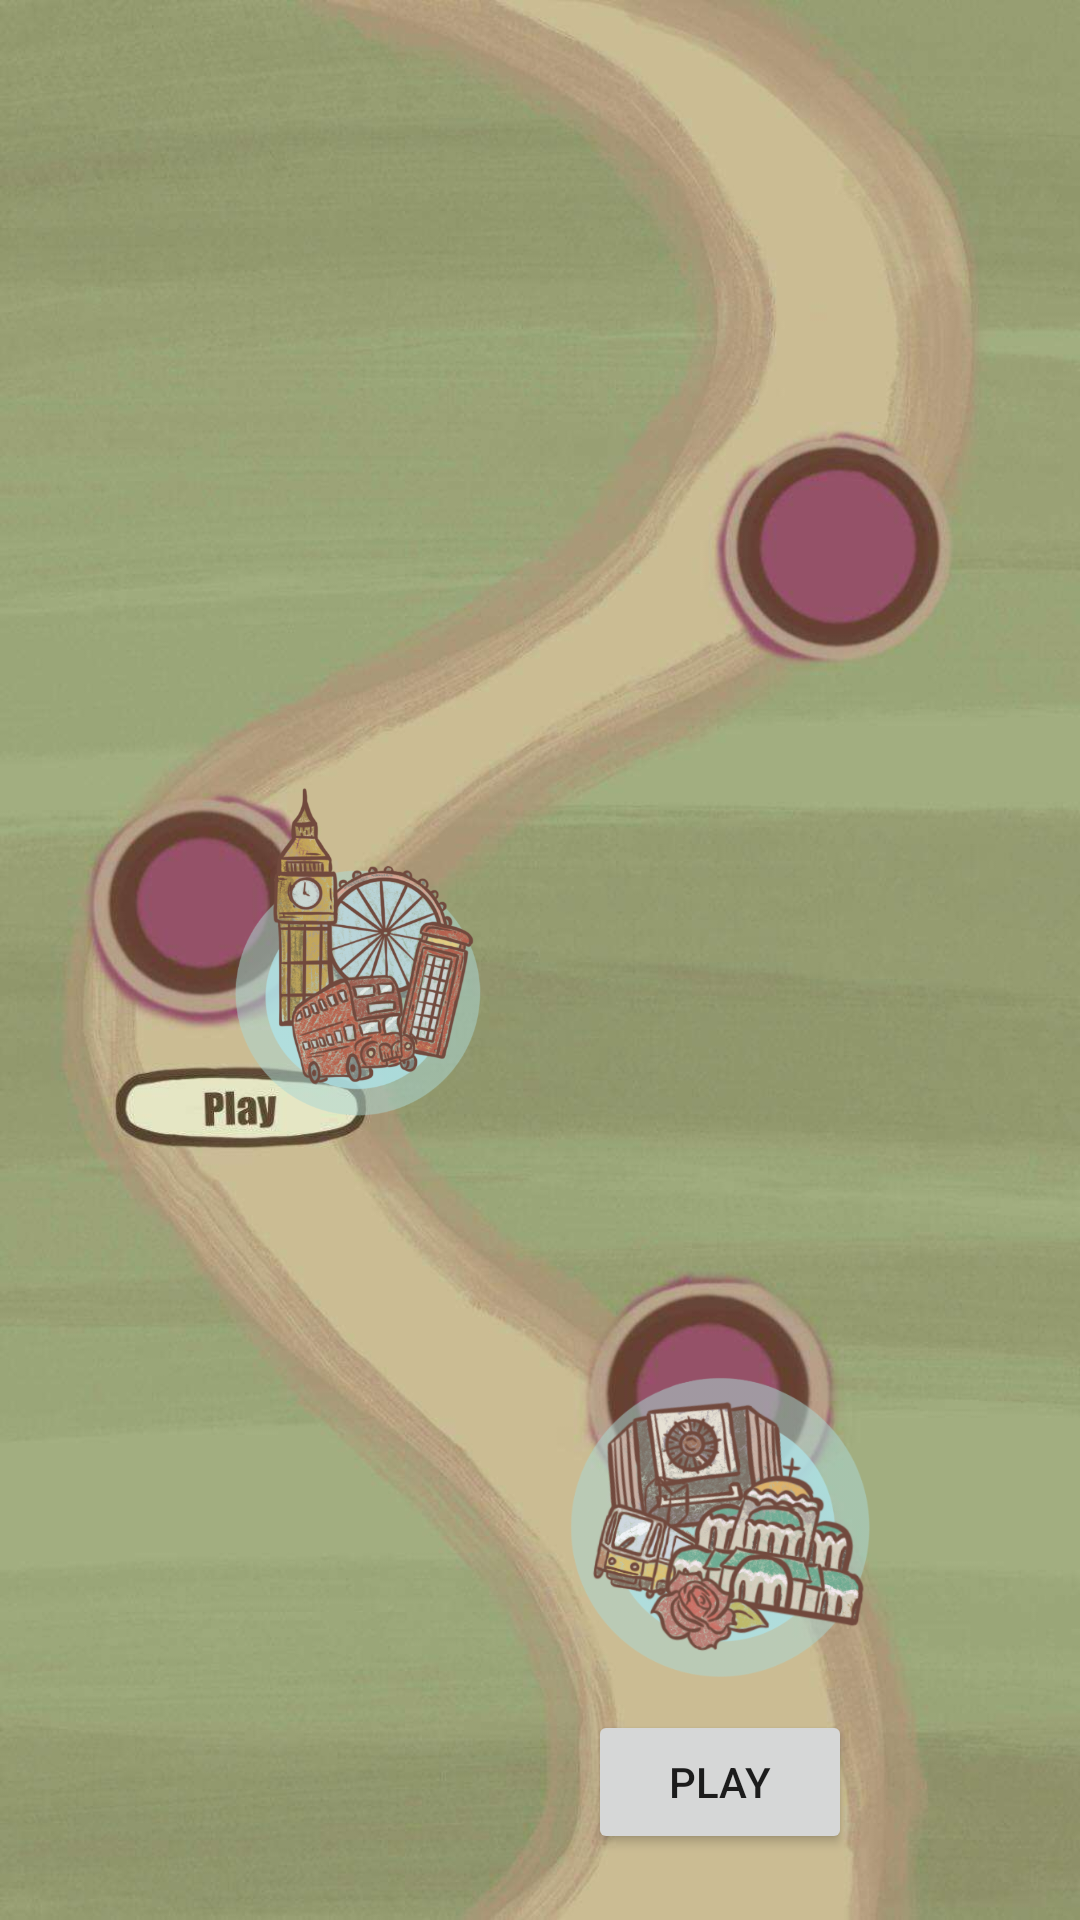

The Android layout XML behind this screen, and the referenced resources:
<!-- AndroidManifest.xml: application theme Theme.CurioCity -->
<!-- res/layout/fragment_home.xml -->
<?xml version="1.0" encoding="utf-8"?>
<layout xmlns:tools="http://schemas.android.com/tools">

    <androidx.constraintlayout.widget.ConstraintLayout xmlns:android="http://schemas.android.com/apk/res/android"
        xmlns:app="http://schemas.android.com/apk/res-auto"
        android:id="@+id/home_layout"
        android:layout_width="match_parent"
        android:layout_height="match_parent"
        tools:ignore="ContentDescription">

        <ImageView
            android:id="@+id/home_background"
            android:layout_width="match_parent"
            android:layout_height="match_parent"
            android:scaleType="fitXY"
            android:src="@drawable/home_screen_background" />

        <ImageView
            android:id="@+id/home_fragment_level_3"
            android:layout_width="@dimen/home_screen_out_level_icon_size"
            android:layout_height="@dimen/home_screen_out_level_icon_size"
            android:src="@drawable/paris_icon"
            app:layout_constraintBottom_toTopOf="@id/home_fragment_level_2"
            app:layout_constraintEnd_toEndOf="parent"
            app:layout_constraintHorizontal_bias="0.75"
            app:layout_constraintStart_toStartOf="parent"
            app:layout_constraintTop_toTopOf="parent" />

        <ImageView
            android:id="@+id/home_fragment_level_2"
            android:layout_width="@dimen/home_screen_out_level_icon_size"
            android:layout_height="@dimen/home_screen_out_level_icon_size"
            android:src="@drawable/london_icon"
            app:layout_constraintBottom_toTopOf="@id/home_fragment_level_1"
            app:layout_constraintEnd_toEndOf="parent"
            app:layout_constraintHorizontal_bias="0.25"
            app:layout_constraintStart_toStartOf="parent"
            app:layout_constraintTop_toBottomOf="@id/home_fragment_level_3" />

        <ImageView
            android:id="@+id/home_fragment_level_1"
            android:layout_width="@dimen/home_screen_out_level_icon_size"
            android:layout_height="@dimen/home_screen_out_level_icon_size"
            android:src="@drawable/sofia_icon"
            app:layout_constraintBottom_toBottomOf="parent"
            app:layout_constraintEnd_toEndOf="parent"
            app:layout_constraintHorizontal_bias="0.75"
            app:layout_constraintStart_toStartOf="parent"
            app:layout_constraintTop_toBottomOf="@id/home_fragment_level_2" />

        <Button
            android:id="@+id/home_play_button"
            android:layout_width="wrap_content"
            android:layout_height="wrap_content"
            android:text="Play"
            app:layout_constraintTop_toBottomOf="@id/home_fragment_level_1"
            app:layout_constraintStart_toStartOf="@id/home_fragment_level_1"
            app:layout_constraintEnd_toEndOf="@id/home_fragment_level_1"
            />
    </androidx.constraintlayout.widget.ConstraintLayout>
</layout>
<!-- resources referenced by this layout -->
<resources>
  <dimen name="home_screen_out_level_icon_size">120dp</dimen>
  <!-- drawable home_screen_background: jpg bitmap (drawable, 57899 bytes) -->
  <!-- drawable london_icon: png bitmap (drawable, 257058 bytes) -->
  <!-- drawable sofia_icon: png bitmap (drawable, 225767 bytes) -->
  <style name="Theme.CurioCity" parent="Theme.MaterialComponents.DayNight.NoActionBar">
          
          <item name="colorPrimary">@color/colorPrimary</item>
          <item name="colorPrimaryVariant">@color/purple_700</item>
          <item name="colorOnPrimary">@color/white</item>
          
          <item name="colorSecondary">@color/colorSecondary</item>
          <item name="colorSecondaryVariant">@color/colorSecondary</item>
          <item name="colorOnSecondary">@color/black</item>
          
          <item name="android:windowActionBar">false</item>
          <item name="android:statusBarColor">@color/colorSecondary</item>
          
  
          <item name="android:textViewStyle">@style/TextStyle</item>
          <item name="materialButtonStyle">@style/curioButton</item>
  
      </style>
  <color name="colorPrimary">#71493d</color>
  <color name="purple_700">#FF3700B3</color>
  <color name="white">#FFFFFFFF</color>
  <color name="colorSecondary">#c0f8fc</color>
  <color name="black">#FF000000</color>
  <style name="TextStyle" parent="android:Widget.TextView">
          <item name="android:textColor">@color/colorPrimary</item>
      </style>
  <style name="curioButton" parent="Widget.Material3.Button">
          <item name="android:textSize">16sp</item>
          <item name="shapeAppearance">@style/CornerShapeForButton</item>
      </style>
  <style name="CornerShapeForButton" parent="">
          <item name="cornerFamily">?attr/shapeCornerFamily</item>
          <item name="cornerSize">20%</item>
      </style>
</resources>
